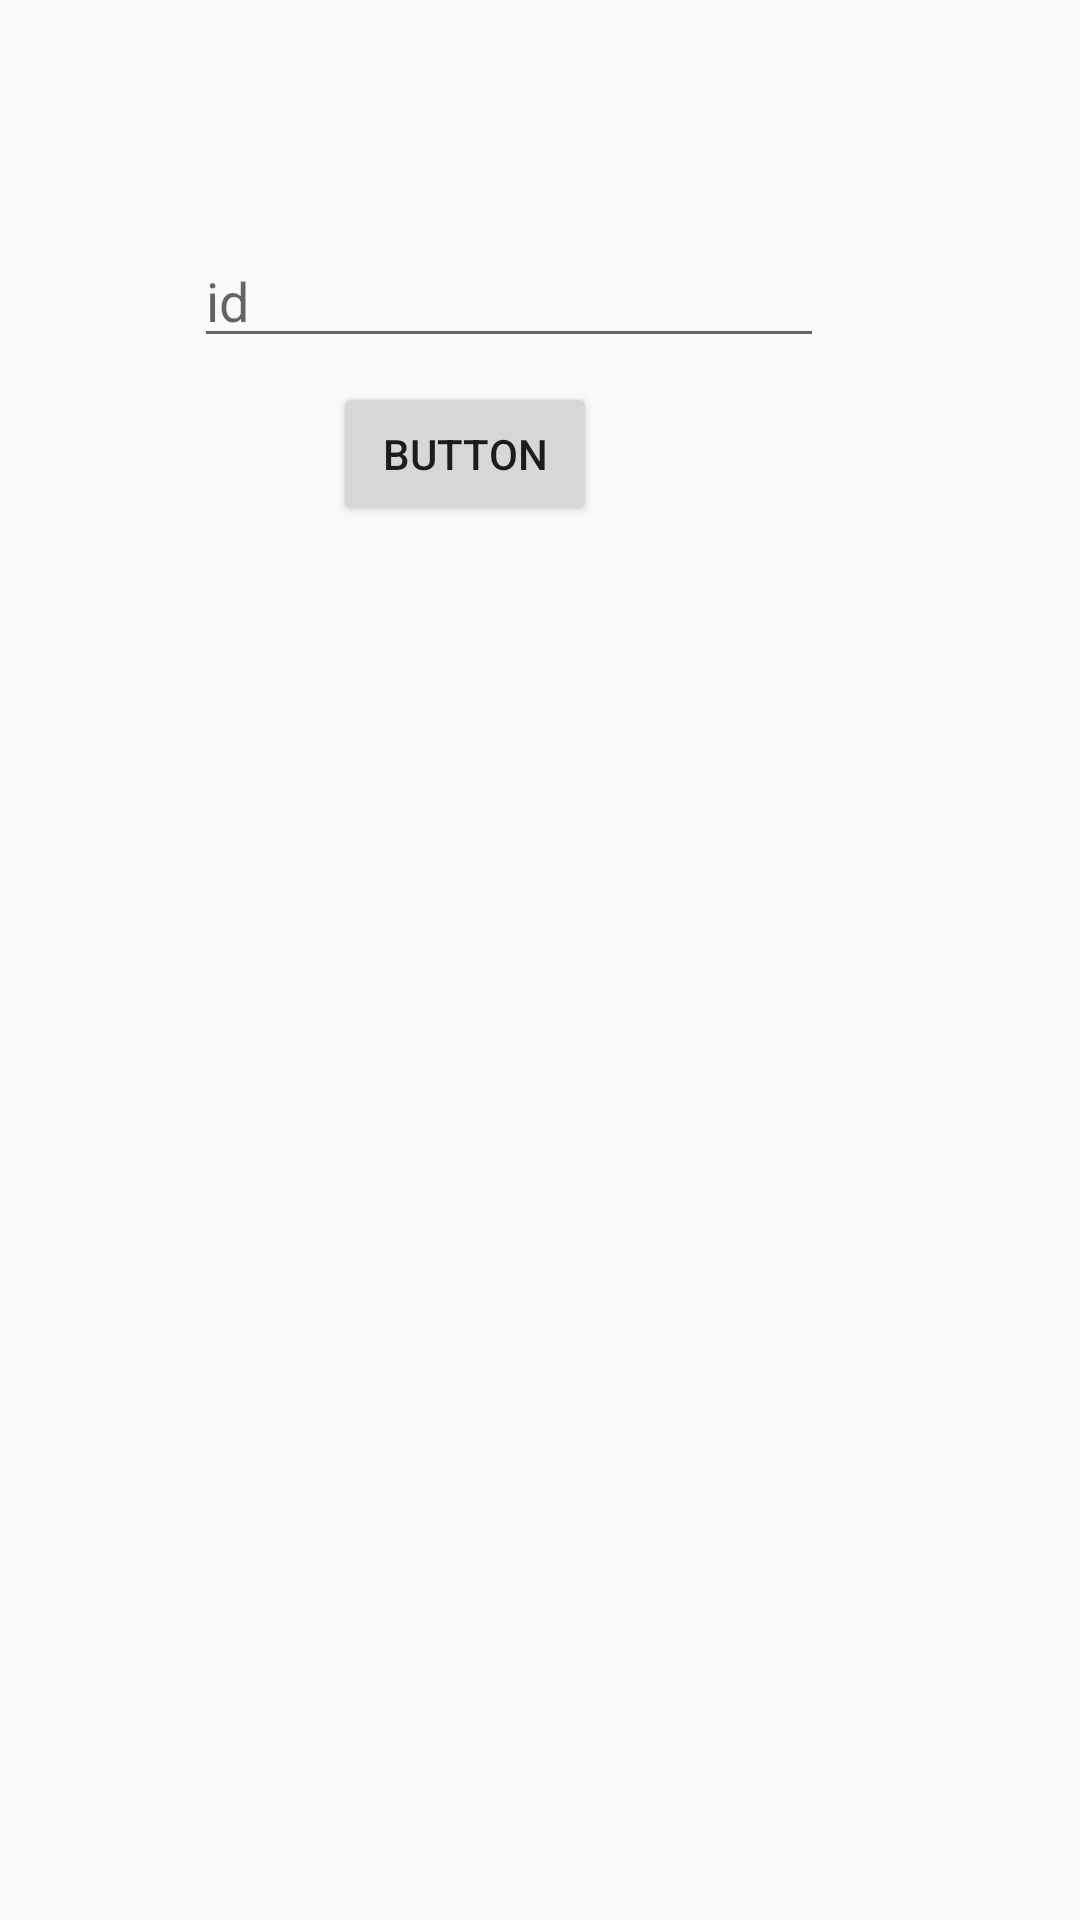

The Android layout XML behind this screen, and the referenced resources:
<!-- AndroidManifest.xml: application theme AppTheme -->
<!-- res/layout/activity_delete.xml -->
<?xml version="1.0" encoding="utf-8"?>
<android.support.constraint.ConstraintLayout
        xmlns:android="http://schemas.android.com/apk/res/android"
        xmlns:tools="http://schemas.android.com/tools"
        xmlns:app="http://schemas.android.com/apk/res-auto"
        android:layout_width="match_parent"
        android:layout_height="match_parent"
        tools:context=".UI.DeleteData.DeleteDataActivity">

    <EditText
            android:layout_width="wrap_content"
            android:layout_height="wrap_content"
            android:inputType="textPersonName"
            android:ems="10"
            android:id="@+id/edt_Id" app:layout_constraintTop_toTopOf="parent"
            android:layout_marginTop="78dp" app:layout_constraintEnd_toEndOf="parent" android:layout_marginEnd="95dp"
            app:layout_constraintStart_toStartOf="parent" android:layout_marginStart="74dp" android:hint="id"/>
    <Button
            android:text="Button"
            android:layout_width="wrap_content"
            android:layout_height="wrap_content"
            android:id="@+id/btn_Delete" android:layout_marginTop="8dp"
            app:layout_constraintTop_toBottomOf="@+id/edt_Id" app:layout_constraintEnd_toEndOf="parent"
            android:layout_marginEnd="173dp" app:layout_constraintStart_toStartOf="parent"
            android:layout_marginStart="123dp"/>
</android.support.constraint.ConstraintLayout>
<!-- resources referenced by this layout -->
<resources>
  <style name="AppTheme" parent="Theme.AppCompat.Light.DarkActionBar">
          
          <item name="colorPrimary">@color/colorPrimary</item>
          <item name="colorPrimaryDark">@color/colorPrimaryDark</item>
          <item name="colorAccent">@color/colorAccent</item>
      </style>
  <!-- not gathered from this repository: default colours our renderer supplied (Android Studio template values) -->
  <color name="colorPrimary">#FF6200EE</color>
  <color name="colorPrimaryDark">#FF3700B3</color>
  <color name="colorAccent">#FF03DAC5</color>
</resources>
